Run: headless pygame with SDL's dummy video driver; simulated clock (each Clock.tick advances the game by its frame time, no real sleeping); random seed 0; keys injected as events and as key.get_pressed() state; no mouse input.
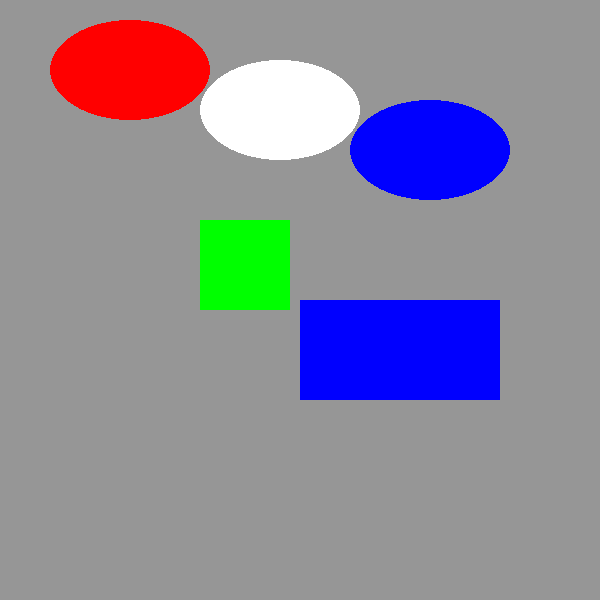
Frame 1 of 4 · flips 1–60 · no input
Frame 2 of 4 · flips 61–180 · tapped SPACE, RETURN · held RIGHT (→), D · screen unchanged from frame 1, image omitted
Frame 3 of 4 · flips 181–300 · held DOWN (↓), S · screen unchanged from frame 2, image omitted
Frame 4 of 4 · flips 301–420 · held LEFT (←), A, UP (↑), W · screen unchanged from frame 3, image omitted

The pygame program that drew these frames:

import pygame
from pygame.locals import *

SIZE = 600, 600
RED = (255, 0, 0)
GRAY = (150, 150, 150)
GREEN = (0, 255, 0)
WHITE = (255, 255, 255)
BLUE = (0, 0, 255)

pygame.init()
screen = pygame.display.set_mode(SIZE)

rect = Rect(200, 220, 90, 90)
rect2 = Rect(300, 300, 200, 100)

running = True
while running:
    for event in pygame.event.get():
        if event.type == QUIT:
            running = False

    screen.fill(GRAY)
    pygame.draw.rect(screen, GREEN, rect)
    pygame.draw.rect(screen, BLUE, rect2)
    
    pygame.draw.ellipse(screen, RED, (50, 20, 160, 100))
    pygame.draw.ellipse(screen, WHITE, (200, 60, 160, 100))
    pygame.draw.ellipse(screen, BLUE, (350, 100, 160, 100))    

    pygame.display.flip()
    
pygame.quit()
